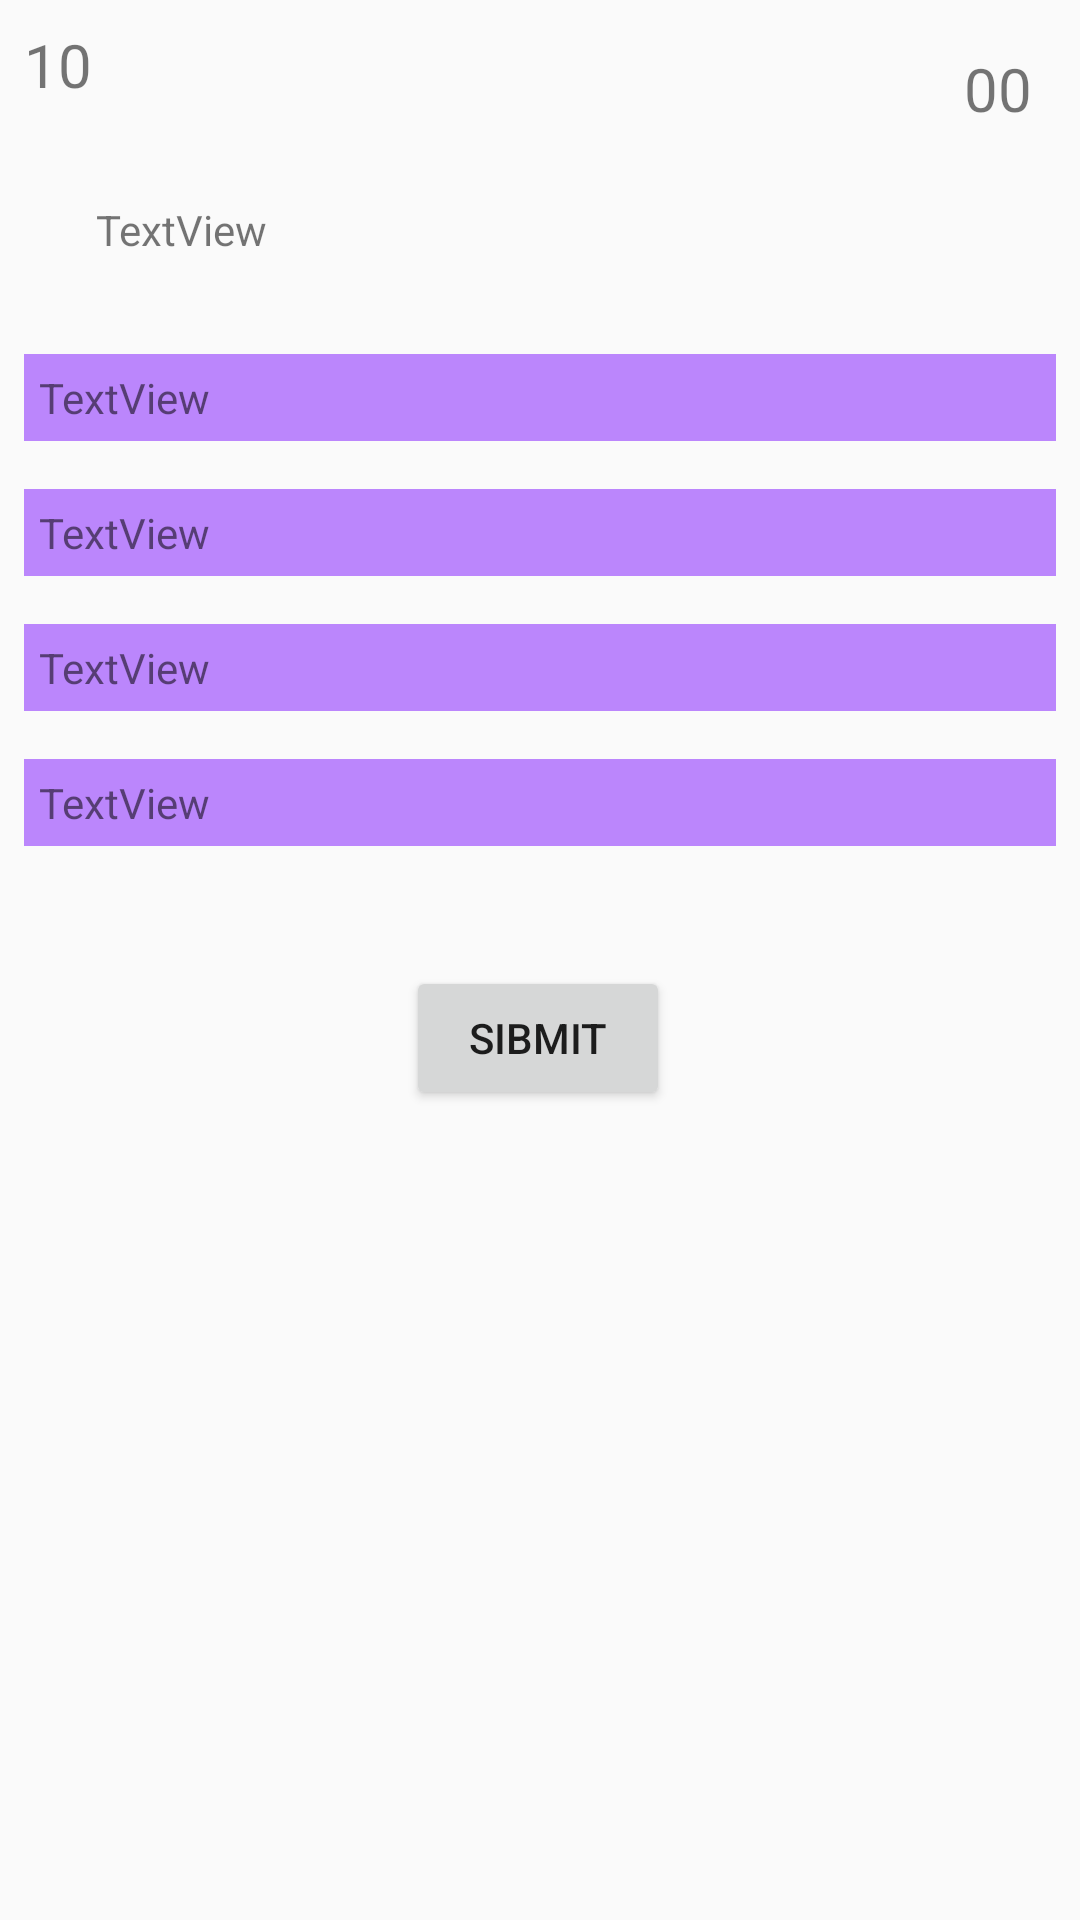

This screen was rendered from an Android layout file. Write that file and the resources it references.
<!-- AndroidManifest.xml: activity theme Theme.AppCompat.DayNight.NoActionBar -->
<!-- res/layout/activity_game_play.xml -->
<?xml version="1.0" encoding="utf-8"?>
<androidx.constraintlayout.widget.ConstraintLayout xmlns:android="http://schemas.android.com/apk/res/android"
    xmlns:app="http://schemas.android.com/apk/res-auto"
    xmlns:tools="http://schemas.android.com/tools"
    android:layout_width="match_parent"
    android:layout_height="match_parent"
    tools:context=".GamePlay">

    <TextView
        android:id="@+id/timerTv"
        android:layout_width="wrap_content"
        android:layout_height="wrap_content"
        android:text="10"
        android:textSize="20sp"
        android:layout_margin="8dp"
        app:layout_constraintStart_toStartOf="parent"
        app:layout_constraintTop_toTopOf="parent" />

    <TextView
        android:id="@+id/qNbrTv"
        android:layout_width="wrap_content"
        android:layout_height="wrap_content"
        android:layout_margin="16dp"
        android:text="00"
        android:textSize="20sp"
        app:layout_constraintEnd_toEndOf="parent"
        app:layout_constraintTop_toTopOf="parent" />

    <TextView
        android:id="@+id/questionTv"
        android:layout_width="match_parent"
        android:layout_height="wrap_content"
        android:layout_margin="32dp"
        android:text="TextView"
        app:layout_constraintEnd_toEndOf="parent"
        app:layout_constraintHorizontal_bias="0"
        app:layout_constraintStart_toStartOf="parent"
        app:layout_constraintTop_toBottomOf="@+id/timerTv" />

    <Button
        android:id="@+id/submitBtn"
        android:layout_width="wrap_content"
        android:layout_height="wrap_content"
        android:layout_marginTop="32dp"
        android:text="Sibmit"
        app:layout_constraintEnd_toEndOf="parent"
        app:layout_constraintHorizontal_bias="0.498"
        app:layout_constraintStart_toStartOf="parent"
        app:layout_constraintTop_toBottomOf="@+id/linearLayout" />

    <LinearLayout
        android:id="@+id/linearLayout"
        android:layout_width="match_parent"
        android:layout_height="wrap_content"
        android:layout_marginTop="24dp"
        android:orientation="vertical"
        app:layout_constraintEnd_toEndOf="parent"
        app:layout_constraintStart_toStartOf="parent"
        app:layout_constraintTop_toBottomOf="@+id/questionTv">

        <TextView
            android:id="@+id/option1Tv"
            android:layout_width="match_parent"
            android:layout_height="wrap_content"
            android:background="@color/purple_200"
            android:padding="5dp"
            android:layout_margin="8dp"
            android:text="TextView" />

        <TextView
            android:id="@+id/option2Tv"
            android:layout_width="match_parent"
            android:layout_height="wrap_content"
            android:background="@color/purple_200"
            android:padding="5dp"
            android:layout_margin="8dp"
            android:text="TextView" />

        <TextView
            android:id="@+id/option3Tv"
            android:layout_width="match_parent"
            android:layout_height="wrap_content"
            android:background="@color/purple_200"
            android:padding="5dp"
            android:layout_margin="8dp"
            android:text="TextView" />

        <TextView
            android:id="@+id/option4Tv"
            android:layout_width="match_parent"
            android:layout_height="wrap_content"
            android:background="@color/purple_200"
            android:padding="5dp"
            android:layout_margin="8dp"
            android:text="TextView" />
    </LinearLayout>
</androidx.constraintlayout.widget.ConstraintLayout>
<!-- resources referenced by this layout -->
<resources>

  <!-- not gathered from this repository: default colours our renderer supplied (Android Studio template values) -->
  <color name="purple_200">#FFBB86FC</color>
</resources>
